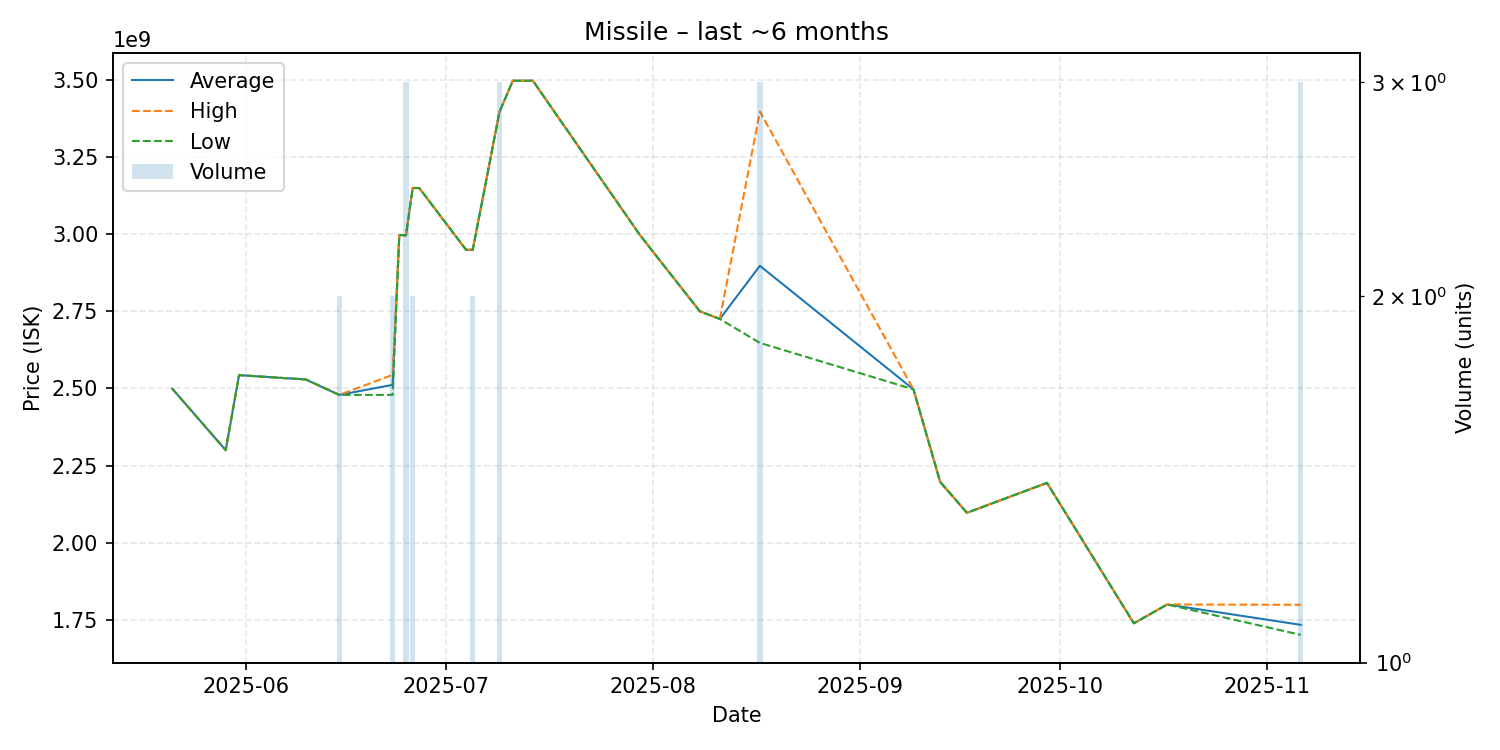

The file beside this chart, header and first rows:
date, average, highest, lowest, order_count, volume
2025-05-21, 2499000000, 2499000000, 2499000000, 1, 1
2025-05-29, 2300000000, 2300000000, 2300000000, 1, 1
2025-05-31, 2543000000, 2543000000, 2543000000, 1, 1
2025-06-10, 2529000000, 2529000000, 2529000000, 1, 1
2025-06-15, 2479000000, 2479000000, 2479000000, 2, 2
2025-06-23, 2511500000, 2544000000, 2479000000, 2, 2
2025-06-24, 2997000000, 2997000000, 2997000000, 1, 1
2025-06-25, 2996000000, 2996500000, 2995500000, 3, 3
2025-06-26, 3149500000, 3150000000, 3149000000, 2, 2
2025-06-27, 3149000000, 3149000000, 3149000000, 1, 1
2025-07-04, 2949000000, 2949000000, 2949000000, 1, 1
2025-07-05, 2949500000, 2950000000, 2949000000, 2, 2
2025-07-09, 3396000000, 3396500000, 3395500000, 3, 3
2025-07-11, 3497000000, 3497000000, 3497000000, 1, 1
2025-07-14, 3497000000, 3497000000, 3497000000, 1, 1
2025-07-30, 2998000000, 2998000000, 2998000000, 1, 1
2025-08-08, 2750000000, 2750000000, 2750000000, 1, 1
2025-08-11, 2725000000, 2725000000, 2725000000, 1, 1
2025-08-17, 2897333333, 3397000000, 2647500000, 3, 3
2025-09-09, 2497000000, 2497000000, 2497000000, 1, 1
2025-09-13, 2197000000, 2197000000, 2197000000, 1, 1
2025-09-17, 2097000000, 2097000000, 2097000000, 1, 1
2025-09-29, 2194000000, 2194000000, 2194000000, 1, 1
2025-10-12, 1739000000, 1739000000, 1739000000, 1, 1
2025-10-17, 1800000000, 1800000000, 1800000000, 1, 1
2025-11-06, 1734000000, 1799000000, 1701500000, 3, 3
